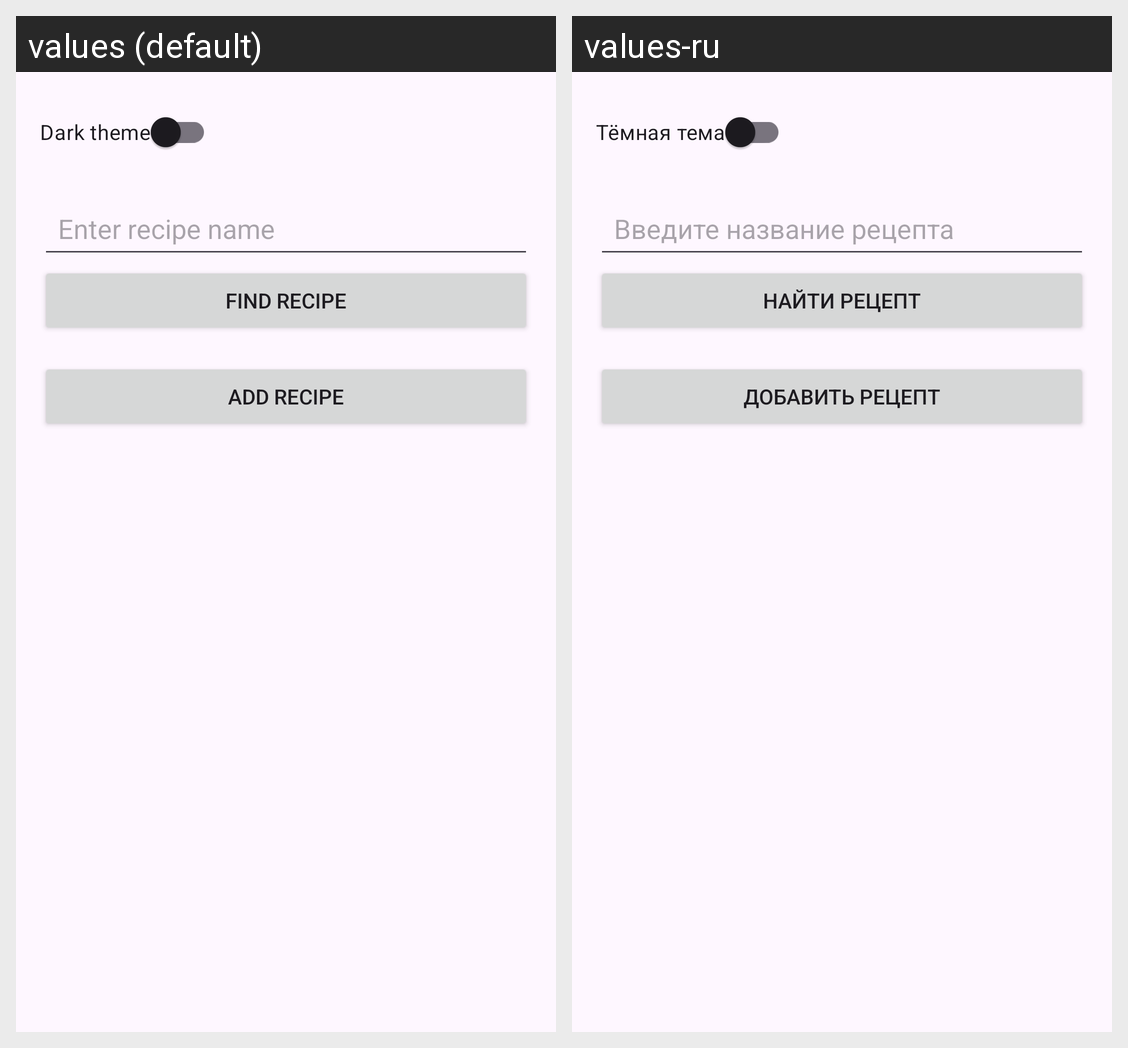

The Android screen above is rendered under two locales of the same app. Produce the string resources it draws, with the default and per-locale values.
Android screen res/layout/activity_main.xml rendered under 2 locales, left to right: values (default), values-ru. Device: Nexus 5 (rendered at 1080×1920; each locale shown at half size, 540×960, under a caption strip naming it); theme Theme.MyApplication3.
Strings drawn on this screen, with the default value and each locale's value (text and hints the layout hard-codes, and strings that could not be matched under every locale, appear in the picture but are not listed):

theme_switch
  values: Dark theme
  values-ru: Тёмная тема

recipe_name_hint
  values: Enter recipe name
  values-ru: Введите название рецепта

find_recipe
  values: Find recipe
  values-ru: Найти рецепт

add_recipe
  values: Add recipe
  values-ru: Добавить рецепт
